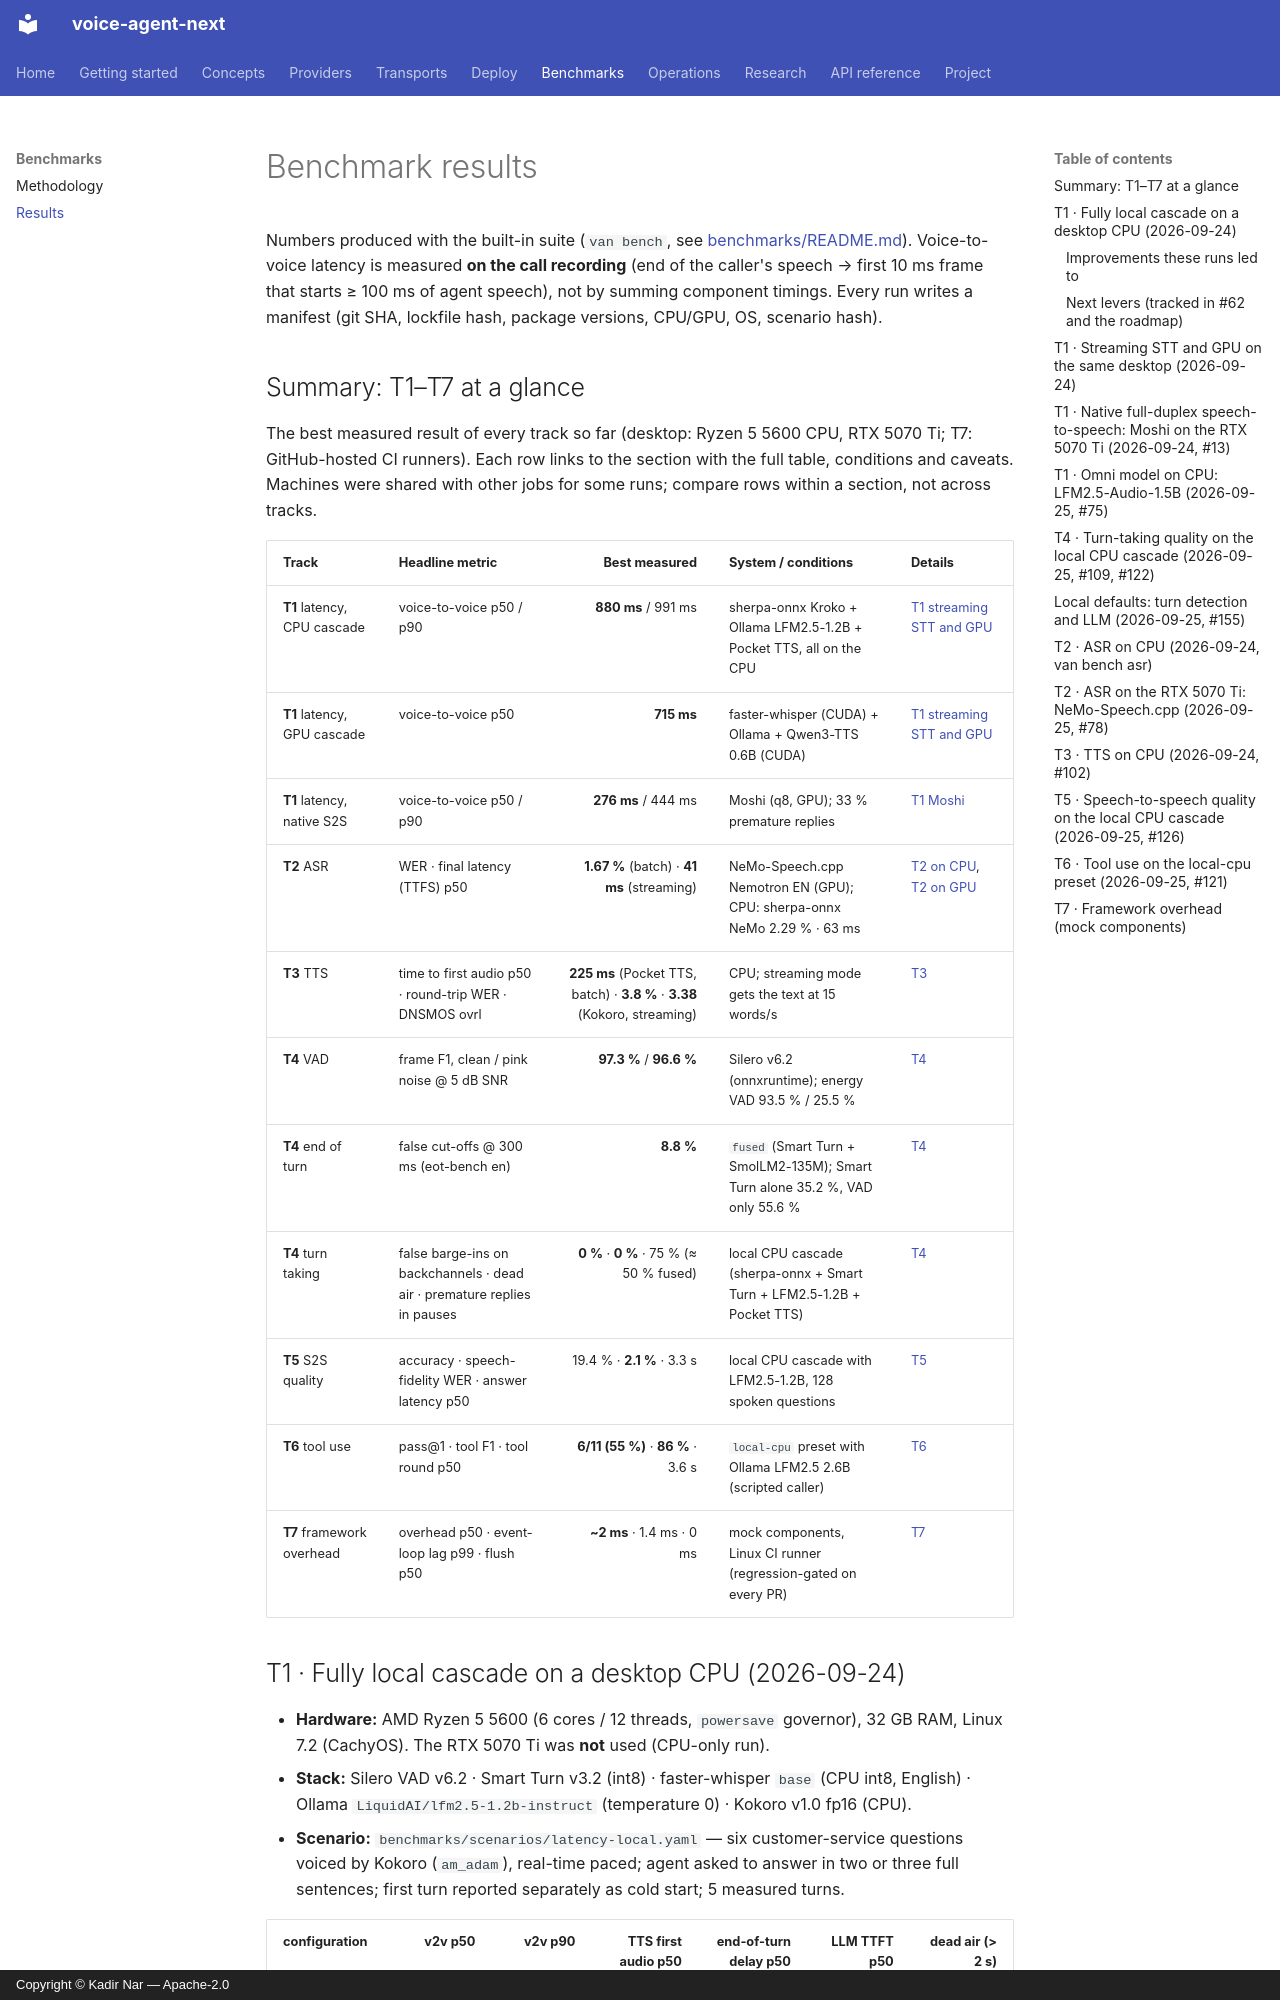

repository: kadirnar/voice-agent-next · page: benchmarks/results/index.html · generator: mkdocs · copyright: Copyright © Kadir Nar — Apache-2.0

# Benchmark results

Numbers produced with the built-in suite (`van bench`, see [benchmarks/README.md](../../benchmarks/README.md)).
Voice-to-voice latency is measured **on the call recording** (end of the caller's speech →
first 10 ms frame that starts ≥ 100 ms of agent speech), not by summing component timings.
Every run writes a manifest (git SHA, lockfile hash, package versions, CPU/GPU, OS, scenario hash).

## Summary: T1–T7 at a glance

The best measured result of every track so far (desktop: Ryzen 5 5600 CPU, RTX 5070 Ti;
T7: GitHub-hosted CI runners). Each row links to the section with the full table,
conditions and caveats. Machines were shared with other jobs for some runs; compare rows
within a section, not across tracks.

| Track | Headline metric | Best measured | System / conditions | Details |
| --- | --- | ---: | --- | --- |
| **T1** latency, CPU cascade | voice-to-voice p50 / p90 | **880 ms** / 991 ms | sherpa-onnx Kroko + Ollama LFM2.5-1.2B + Pocket TTS, all on the CPU | [T1 streaming STT and GPU](#t1-streaming-stt-and-gpu-on-the-same-desktop-2026-09-24) |
| **T1** latency, GPU cascade | voice-to-voice p50 | **715 ms** | faster-whisper (CUDA) + Ollama + Qwen3-TTS 0.6B (CUDA) | [T1 streaming STT and GPU](#t1-streaming-stt-and-gpu-on-the-same-desktop-2026-09-24) |
| **T1** latency, native S2S | voice-to-voice p50 / p90 | **276 ms** / 444 ms | Moshi (q8, GPU); 33 % premature replies | [T1 Moshi](#t1-native-full-duplex-speech-to-speech-moshi-on-the-rtx-5070-ti-2026-09-24-13) |
| **T2** ASR | WER · final latency (TTFS) p50 | **1.67 %** (batch) · **41 ms** (streaming) | NeMo-Speech.cpp Nemotron EN (GPU); CPU: sherpa-onnx NeMo 2.29 % · 63 ms | [T2 on CPU](#t2-asr-on-cpu-2026-09-24-van-bench-asr), [T2 on GPU](#t2-asr-on-the-rtx-5070-ti-nemo-speechcpp-2026-09-25-78) |
| **T3** TTS | time to first audio p50 · round-trip WER · DNSMOS ovrl | **225 ms** (Pocket TTS, batch) · **3.8 %** · **3.38** (Kokoro, streaming) | CPU; streaming mode gets the text at 15 words/s | [T3](#t3-tts-on-cpu-2026-09-24-102) |
| **T4** VAD | frame F1, clean / pink noise @ 5 dB SNR | **97.3 %** / **96.6 %** | Silero v6.2 (onnxruntime); energy VAD 93.5 % / 25.5 % | [T4](#t4-turn-taking-quality-on-the-local-cpu-cascade-2026-09-25-109-122) |
| **T4** end of turn | false cut-offs @ 300 ms (eot-bench en) | **8.8 %** | `fused` (Smart Turn + SmolLM2-135M); Smart Turn alone 35.2 %, VAD only 55.6 % | [T4](#t4-turn-taking-quality-on-the-local-cpu-cascade-2026-09-25-109-122) |
| **T4** turn taking | false barge-ins on backchannels · dead air · premature replies in pauses | **0 %** · **0 %** · 75 % (≈ 50 % fused) | local CPU cascade (sherpa-onnx + Smart Turn + LFM2.5-1.2B + Pocket TTS) | [T4](#t4-turn-taking-quality-on-the-local-cpu-cascade-2026-09-25-109-122) |
| **T5** S2S quality | accuracy · speech-fidelity WER · answer latency p50 | 19.4 % · **2.1 %** · 3.3 s | local CPU cascade with LFM2.5-1.2B, 128 spoken questions | [T5](#t5-speech-to-speech-quality-on-the-local-cpu-cascade-2026-09-25-126) |
| **T6** tool use | pass@1 · tool F1 · tool round p50 | **6/11 (55 %)** · **86 %** · 3.6 s | `local-cpu` preset with Ollama LFM2.5 2.6B (scripted caller) | [T6](#t6-tool-use-on-the-local-cpu-preset-2026-09-25-121) |
| **T7** framework overhead | overhead p50 · event-loop lag p99 · flush p50 | **~2 ms** · 1.4 ms · 0 ms | mock components, Linux CI runner (regression-gated on every PR) | [T7](#t7-framework-overhead-mock-components) |
